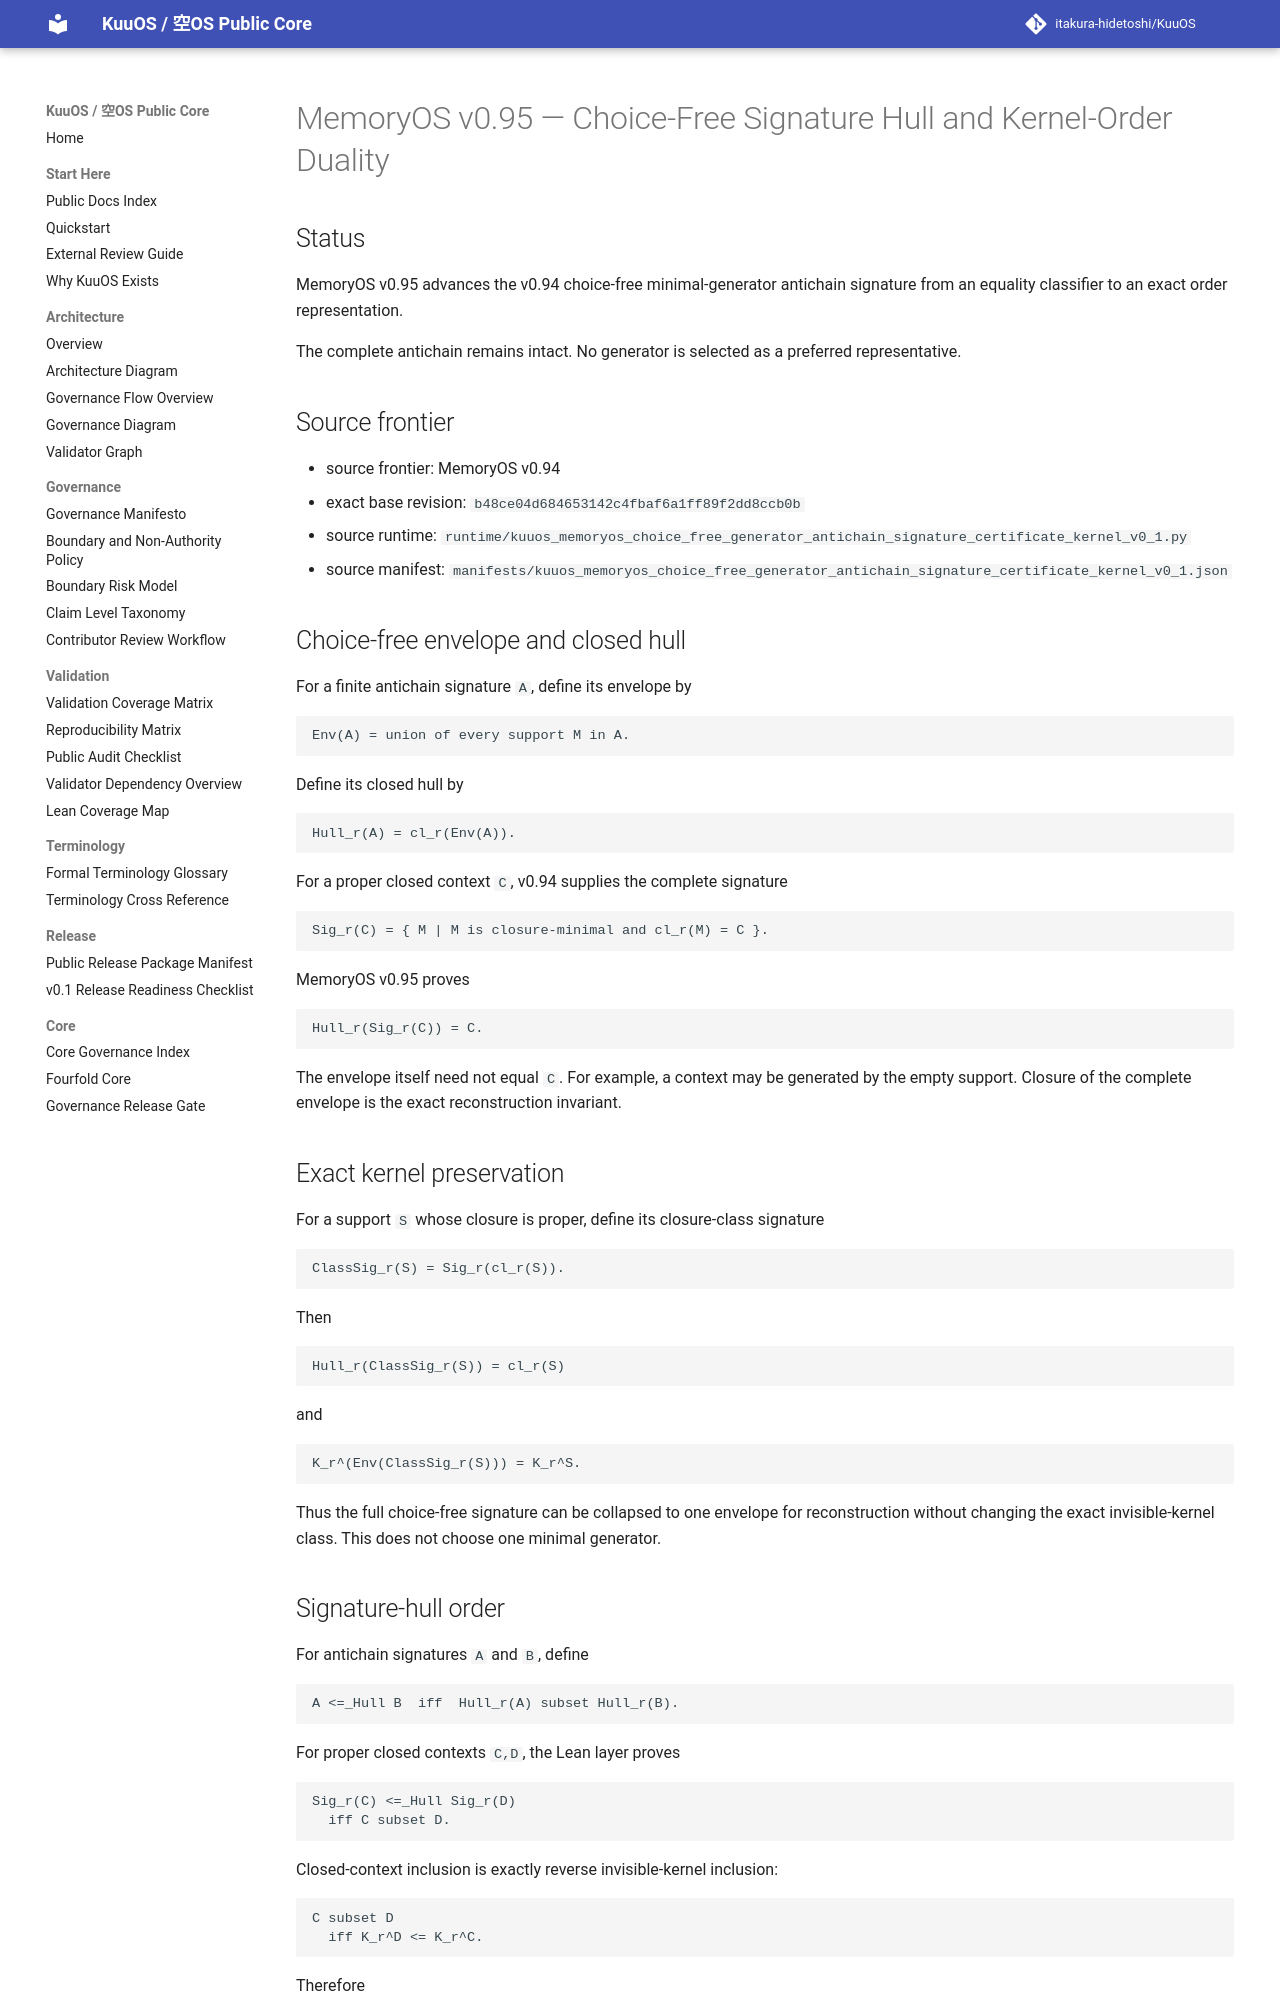

repository: itakura-hidetoshi/KuuOS · page: memoryos_choice_free_signature_hull_kernel_order_duality_certificate_kernel_v0_1/index.html · generator: mkdocs

# MemoryOS v0.95 — Choice-Free Signature Hull and Kernel-Order Duality

## Status

MemoryOS v0.95 advances the v0.94 choice-free minimal-generator antichain signature from an equality classifier to an exact order representation.

The complete antichain remains intact. No generator is selected as a preferred representative.

## Source frontier

- source frontier: MemoryOS v0.94
- exact base revision: `b48ce04d684653142c4fbaf6a1ff89f2dd8ccb0b`
- source runtime: `runtime/kuuos_memoryos_choice_free_generator_antichain_signature_certificate_kernel_v0_1.py`
- source manifest: `manifests/kuuos_memoryos_choice_free_generator_antichain_signature_certificate_kernel_v0_1.json`

## Choice-free envelope and closed hull

For a finite antichain signature `A`, define its envelope by

```text
Env(A) = union of every support M in A.
```

Define its closed hull by

```text
Hull_r(A) = cl_r(Env(A)).
```

For a proper closed context `C`, v0.94 supplies the complete signature

```text
Sig_r(C) = { M | M is closure-minimal and cl_r(M) = C }.
```

MemoryOS v0.95 proves

```text
Hull_r(Sig_r(C)) = C.
```

The envelope itself need not equal `C`. For example, a context may be generated by the empty support. Closure of the complete envelope is the exact reconstruction invariant.

## Exact kernel preservation

For a support `S` whose closure is proper, define its closure-class signature

```text
ClassSig_r(S) = Sig_r(cl_r(S)).
```

Then

```text
Hull_r(ClassSig_r(S)) = cl_r(S)
```

and

```text
K_r^(Env(ClassSig_r(S))) = K_r^S.
```

Thus the full choice-free signature can be collapsed to one envelope for reconstruction without changing the exact invisible-kernel class. This does not choose one minimal generator.

## Signature-hull order

For antichain signatures `A` and `B`, define

```text
A <=_Hull B  iff  Hull_r(A) subset Hull_r(B).
```

For proper closed contexts `C,D`, the Lean layer proves

```text
Sig_r(C) <=_Hull Sig_r(D)
  iff C subset D.
```

Closed-context inclusion is exactly reverse invisible-kernel inclusion:

```text
C subset D
  iff K_r^D <= K_r^C.
```

Therefore

```text
Sig_r(C) <=_Hull Sig_r(D)
  iff K_r^D <= K_r^C.
```

For proper support closure classes `S,T`,

```text
ClassSig_r(S) <=_Hull ClassSig_r(T)
  iff cl_r(S) subset cl_r(T)
  iff K_r^T <= K_r^S.
```
